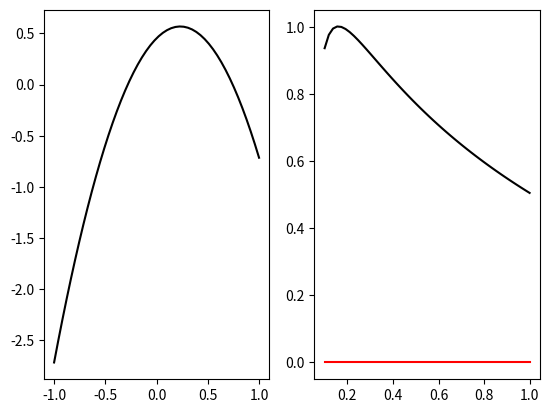

Here is the Python script that generated this plot:
#!/usr/bin/env python3
# -*- coding: utf-8 -*-
"""
Created on Fri Jan 18 16:37:54 2019

[redacted]
implements free energy (aka - joint probability)
"""
#%% initialize
import numpy as np
import matplotlib.pyplot as plt

low_d, high_d = -1, +1
low_t, high_t = -1, +1
low_k, high_k =  0.1,  1
s2_prior = 1
s2_noise = 0.3
theta_prior = 0
theta_value = 0.4
x = 0.3 # a data point!
n_support = 50
v_d = np.linspace(low_d, high_d, num = n_support)
v_t = np.linspace(low_t, high_t, num = n_support) # vector of points where density is calculated
v_k = np.linspace(low_k, high_k, num = n_support)
delta = v_k[1]-v_k[0]

def g(input):
    return input

def jointprob(data, th, ksi): ## in log scale
    return 1/2*( -np.log(ksi) - ((th-theta_prior)**2)/ksi - np.log(s2_noise) \
                 - ( (data-g(th))**2 )/s2_noise )

def condprob(data, th):       ## in log scale
    return 1/2*(-np.log(s2_prior) - ((data - g(th))**2)/s2_noise )

fig, axes = plt.subplots(nrows = 1, ncols = 2)

logprob  = np.zeros(len(v_t))
for theta_loop in range(len(v_t)):
    logprob[theta_loop] = jointprob(x, v_t[theta_loop], s2_prior)
      
axes[0].plot(v_t, logprob, color = "black")      

logprob = np.zeros(len(v_k))
surprise = np.zeros(len(v_t))
for ksi_loop in range(len(v_k)):
    logprob[ksi_loop] = jointprob(x, theta_value, v_k[ksi_loop])
#    for data_loop in range(len(v_d)):
#        for theta_loop in range(len(v_t)):
#            surprise[ksi_loop] += \
#                np.exp(jointprob(v_d[data_loop],v_t[theta_loop],v_k[ksi_loop]))*\
#                condprob(v_d[data_loop],v_t[theta_loop])

surprise = surprise*delta
    
axes[1].plot(v_k, logprob, color = "black")    
axes[1].plot(v_k, surprise, color = "red")